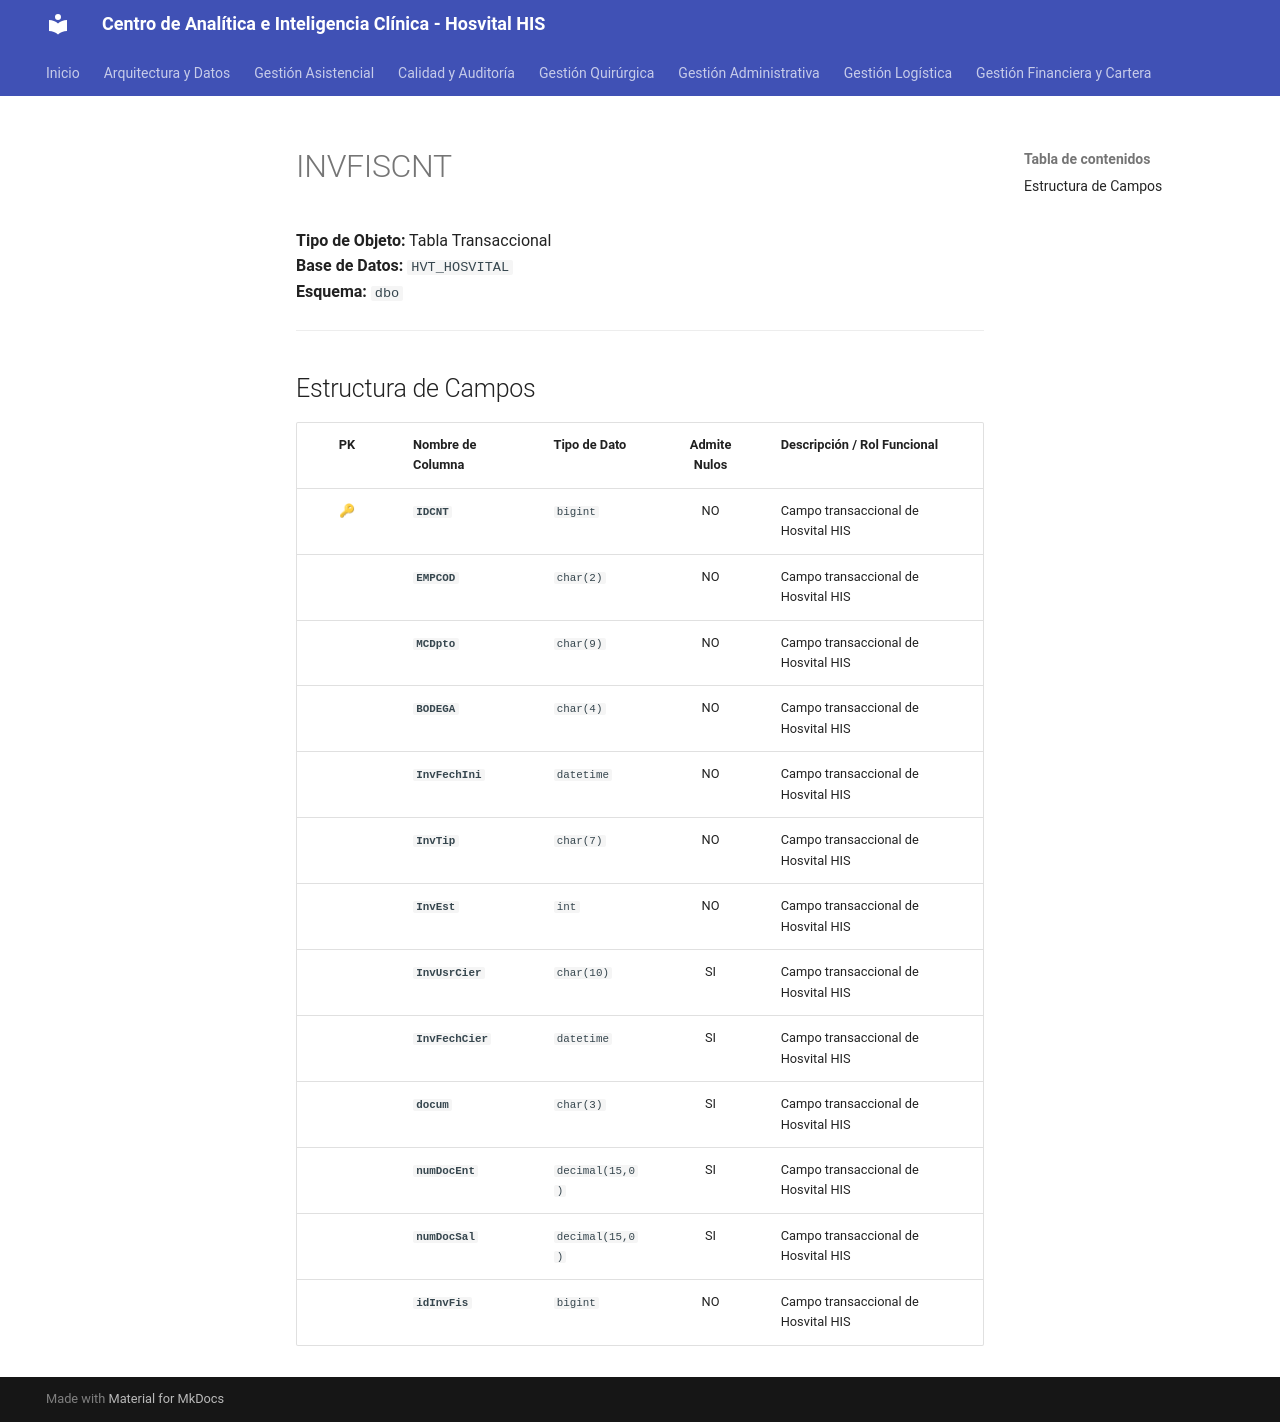

repository: SoporteSaludtech/superset-docs · page: diccionario-general/INVFISCNT/index.html · generator: mkdocs

# INVFISCNT

**Tipo de Objeto:** Tabla Transaccional  
**Base de Datos:** `HVT_HOSVITAL`  
**Esquema:** `dbo`

---

## Estructura de Campos

| PK | Nombre de Columna | Tipo de Dato | Admite Nulos | Descripción / Rol Funcional |
| :-: | :--- | :--- | :-: | :--- |
| 🔑 | **`IDCNT`** | `bigint` | NO | Campo transaccional de Hosvital HIS |
|  | **`EMPCOD`** | `char(2)` | NO | Campo transaccional de Hosvital HIS |
|  | **`MCDpto`** | `char(9)` | NO | Campo transaccional de Hosvital HIS |
|  | **`BODEGA`** | `char(4)` | NO | Campo transaccional de Hosvital HIS |
|  | **`InvFechIni`** | `datetime` | NO | Campo transaccional de Hosvital HIS |
|  | **`InvTip`** | `char(7)` | NO | Campo transaccional de Hosvital HIS |
|  | **`InvEst`** | `int` | NO | Campo transaccional de Hosvital HIS |
|  | **`InvUsrCier`** | `char(10)` | SI | Campo transaccional de Hosvital HIS |
|  | **`InvFechCier`** | `datetime` | SI | Campo transaccional de Hosvital HIS |
|  | **`docum`** | `char(3)` | SI | Campo transaccional de Hosvital HIS |
|  | **`numDocEnt`** | `decimal(15,0)` | SI | Campo transaccional de Hosvital HIS |
|  | **`numDocSal`** | `decimal(15,0)` | SI | Campo transaccional de Hosvital HIS |
|  | **`idInvFis`** | `bigint` | NO | Campo transaccional de Hosvital HIS |
